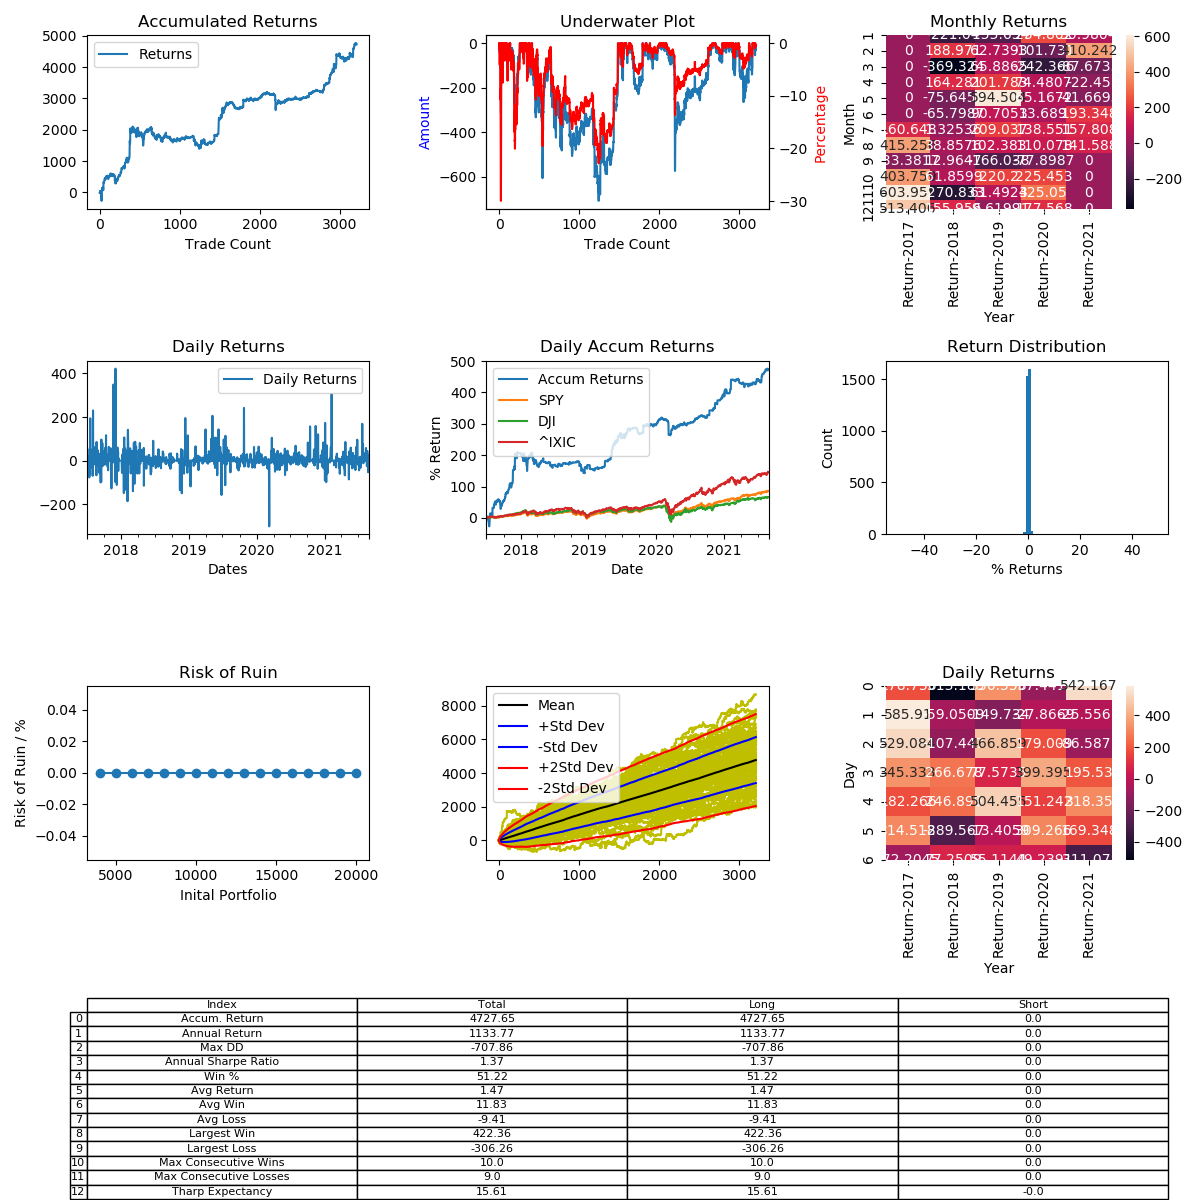

The table this chart was drawn from, first rows:
, Entry Time, Exit Time, Symbol, Direction, Entry, Exit
0, 2017-07-01 21:36:00, 2017-07-02 01:08:00, BTCUSD, LONG, 2420, 2409
1, 2017-07-02 01:16:00, 2017-07-02 10:34:00, BTCUSD, LONG, 2418, 2432
2, 2017-07-02 17:08:00, 2017-07-02 18:40:00, BTCUSD, LONG, 2491, 2480
3, 2017-07-02 21:08:00, 2017-07-03 04:14:00, BTCUSD, LONG, 2503, 2488
4, 2017-07-03 05:20:00, 2017-07-04 05:44:00, BTCUSD, LONG, 2482, 2616
5, 2017-07-04 07:00:00, 2017-07-04 21:32:00, BTCUSD, LONG, 2634, 2584
6, 2017-07-04 22:58:00, 2017-07-05 07:46:00, BTCUSD, LONG, 2600, 2558
7, 2017-07-05 23:40:00, 2017-07-06 04:40:00, BTCUSD, LONG, 2610, 2600
8, 2017-07-06 15:40:00, 2017-07-07 06:08:00, BTCUSD, LONG, 2587, 2576
9, 2017-07-07 09:52:00, 2017-07-07 10:38:00, BTCUSD, LONG, 2574, 2581
10, 2017-07-07 22:44:00, 2017-07-08 07:26:00, BTCUSD, LONG, 2475, 2520
11, 2017-07-08 09:22:00, 2017-07-08 23:10:00, BTCUSD, LONG, 2508, 2555
12, 2017-07-09 00:38:00, 2017-07-09 05:30:00, BTCUSD, LONG, 2565, 2555
13, 2017-07-09 07:40:00, 2017-07-09 14:06:00, BTCUSD, LONG, 2550, 2553
14, 2017-07-09 19:50:00, 2017-07-10 18:06:00, BTCUSD, LONG, 2544, 2401
15, 2017-07-11 01:36:00, 2017-07-11 06:44:00, BTCUSD, LONG, 2375, 2269
16, 2017-07-11 08:34:00, 2017-07-11 10:54:00, BTCUSD, LONG, 2330, 2365
17, 2017-07-11 12:56:00, 2017-07-11 17:26:00, BTCUSD, LONG, 2400, 2352
18, 2017-07-11 19:16:00, 2017-07-12 13:54:00, BTCUSD, LONG, 2332, 2343
19, 2017-07-12 19:08:00, 2017-07-12 21:56:00, BTCUSD, LONG, 2406, 2369
20, 2017-07-13 12:42:00, 2017-07-14 15:00:00, BTCUSD, LONG, 2382, 2263
21, 2017-07-14 17:56:00, 2017-07-15 00:46:00, BTCUSD, LONG, 2200, 2212
22, 2017-07-15 03:58:00, 2017-07-16 06:06:00, BTCUSD, LONG, 2145, 1969
23, 2017-07-16 09:56:00, 2017-07-16 13:02:00, BTCUSD, LONG, 1906, 1784
24, 2017-07-17 16:42:00, 2017-07-18 01:20:00, BTCUSD, LONG, 2058, 2164
25, 2017-07-18 05:22:00, 2017-07-18 17:52:00, BTCUSD, LONG, 2180, 2334
26, 2017-07-19 21:56:00, 2017-07-21 02:12:00, BTCUSD, LONG, 2267, 2708
27, 2017-07-21 03:20:00, 2017-07-21 12:22:00, BTCUSD, LONG, 2660, 2793
28, 2017-07-21 14:24:00, 2017-07-21 17:04:00, BTCUSD, LONG, 2756, 2711
29, 2017-07-21 23:48:00, 2017-07-22 10:06:00, BTCUSD, LONG, 2651, 2812
30, 2017-07-23 01:32:00, 2017-07-23 06:30:00, BTCUSD, LONG, 2847, 2798
31, 2017-07-24 08:30:00, 2017-07-24 09:14:00, BTCUSD, LONG, 2759, 2761
32, 2017-07-24 21:16:00, 2017-07-25 08:34:00, BTCUSD, LONG, 2755, 2682
33, 2017-07-25 09:14:00, 2017-07-25 14:36:00, BTCUSD, LONG, 2672, 2588
34, 2017-07-26 19:44:00, 2017-07-27 14:12:00, BTCUSD, LONG, 2480, 2570
35, 2017-07-27 22:16:00, 2017-07-29 07:16:00, BTCUSD, LONG, 2648, 2727
36, 2017-07-29 22:02:00, 2017-07-30 04:32:00, BTCUSD, LONG, 2710, 2705
37, 2017-07-30 05:04:00, 2017-07-30 10:02:00, BTCUSD, LONG, 2709, 2650
38, 2017-07-30 12:34:00, 2017-07-30 12:40:00, BTCUSD, LONG, 2670, 2668
39, 2017-07-30 22:50:00, 2017-07-31 03:30:00, BTCUSD, LONG, 2726, 2721
40, 2017-07-31 04:40:00, 2017-07-31 07:32:00, BTCUSD, LONG, 2712, 2740
41, 2017-07-31 08:58:00, 2017-07-31 22:28:00, BTCUSD, LONG, 2750, 2865
42, 2017-08-01 05:28:00, 2017-08-01 15:54:00, BTCUSD, LONG, 2907, 2758
43, 2017-08-01 16:56:00, 2017-08-02 00:28:00, BTCUSD, LONG, 2778, 2726
44, 2017-08-02 12:32:00, 2017-08-02 13:10:00, BTCUSD, LONG, 2748, 2700
45, 2017-08-02 23:34:00, 2017-08-03 10:26:00, BTCUSD, LONG, 2687, 2738
46, 2017-08-03 17:32:00, 2017-08-07 23:28:00, BTCUSD, LONG, 2759, 3394
47, 2017-08-07 23:54:00, 2017-08-08 10:44:00, BTCUSD, LONG, 3397, 3418
48, 2017-08-08 12:40:00, 2017-08-08 22:38:00, BTCUSD, LONG, 3443, 3434
49, 2017-08-09 09:22:00, 2017-08-09 13:02:00, BTCUSD, LONG, 3373, 3310
50, 2017-08-09 18:32:00, 2017-08-10 01:02:00, BTCUSD, LONG, 3322, 3335
51, 2017-08-10 03:12:00, 2017-08-10 03:32:00, BTCUSD, LONG, 3335, 3326
52, 2017-08-10 04:26:00, 2017-08-10 08:08:00, BTCUSD, LONG, 3333, 3395
53, 2017-08-10 09:40:00, 2017-08-10 16:28:00, BTCUSD, LONG, 3413, 3436
54, 2017-08-10 19:24:00, 2017-08-11 01:44:00, BTCUSD, LONG, 3424, 3435
55, 2017-08-11 02:28:00, 2017-08-11 06:50:00, BTCUSD, LONG, 3442, 3473
56, 2017-08-11 09:24:00, 2017-08-11 14:36:00, BTCUSD, LONG, 3497, 3543
57, 2017-08-11 15:00:00, 2017-08-12 01:16:00, BTCUSD, LONG, 3538, 3654
58, 2017-08-12 01:48:00, 2017-08-12 02:02:00, BTCUSD, LONG, 3626, 3628
59, 2017-08-12 06:08:00, 2017-08-12 07:48:00, BTCUSD, LONG, 3727, 3799
... 3,146 more rows
